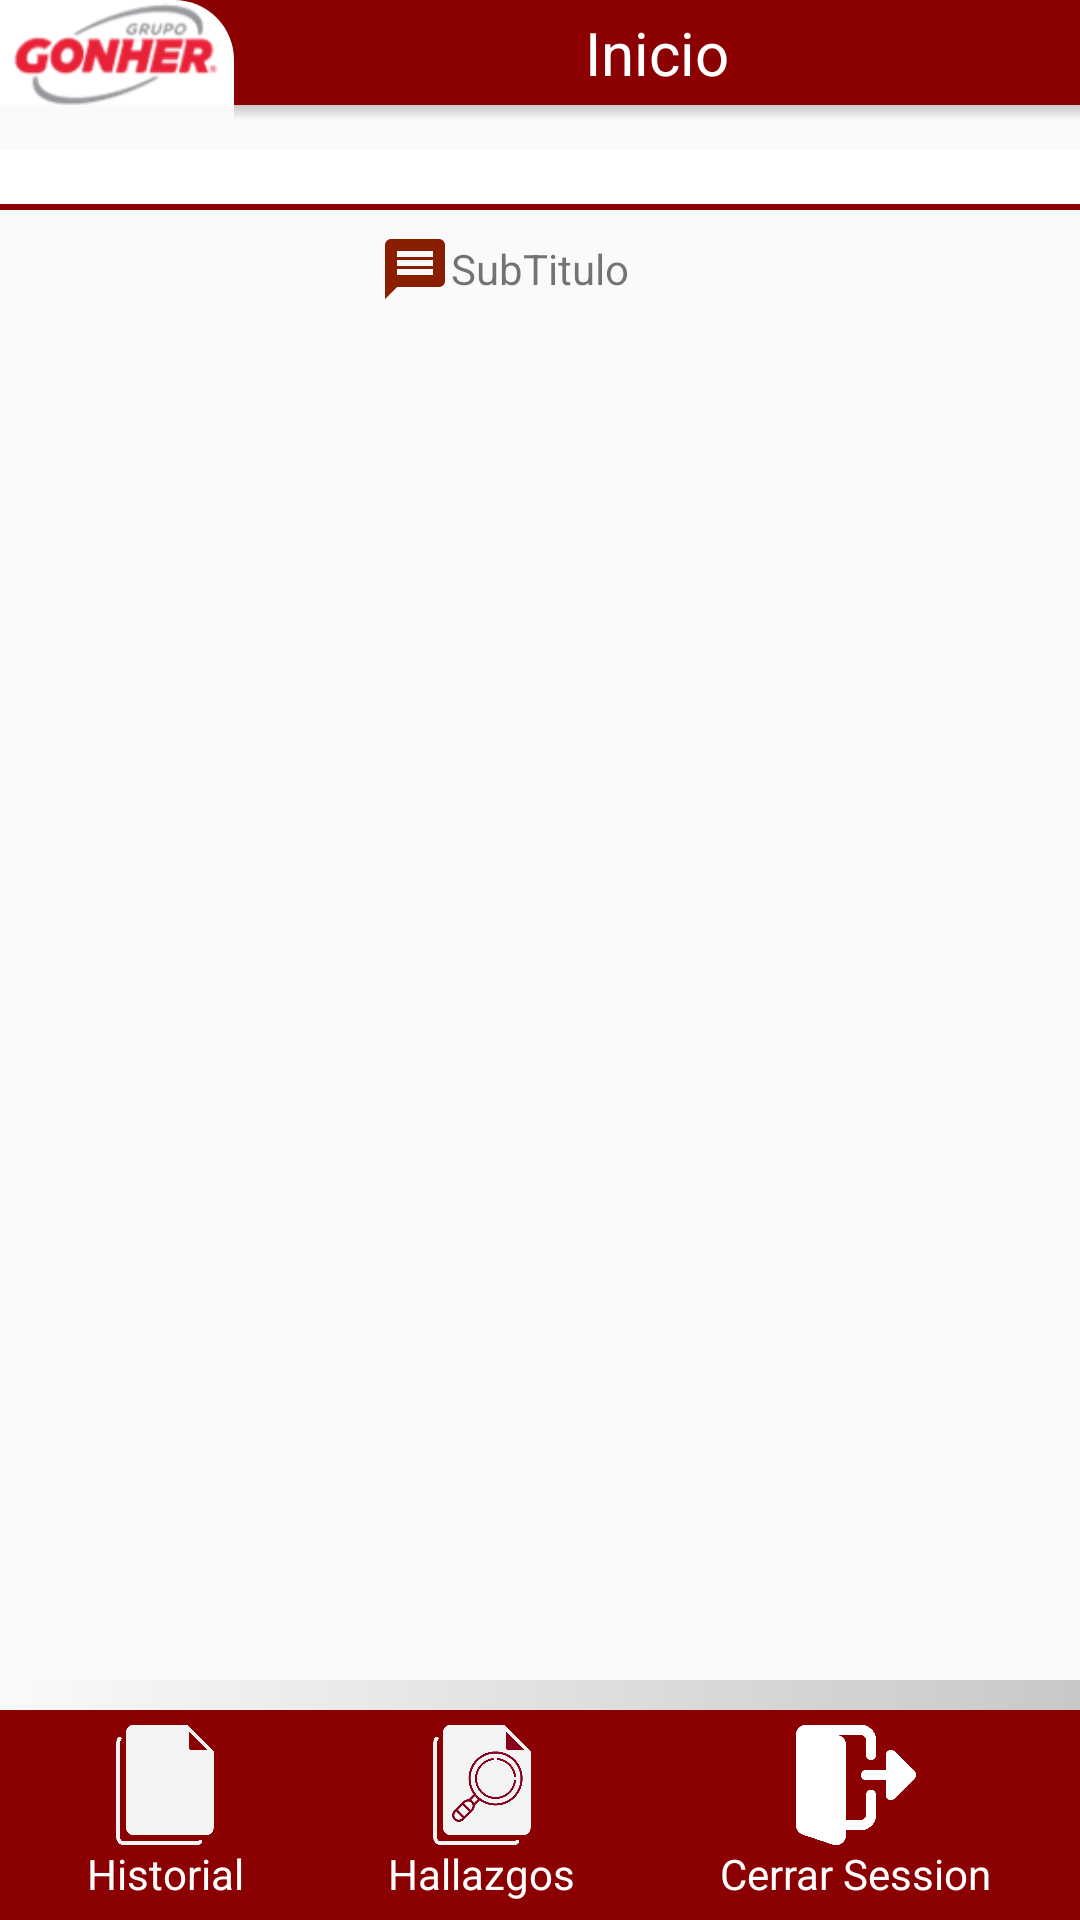

Write the Android layout XML for this screen, with the resource values it uses.
<!-- AndroidManifest.xml: application theme Theme.AppLPAs -->
<!-- res/layout/activity_status_hallazgos.xml -->
<?xml version="1.0" encoding="utf-8"?>
<androidx.constraintlayout.widget.ConstraintLayout xmlns:android="http://schemas.android.com/apk/res/android"
    xmlns:app="http://schemas.android.com/apk/res-auto"
    xmlns:tools="http://schemas.android.com/tools"
    android:layout_width="match_parent"
    android:layout_height="match_parent"
    tools:context=".HallazgosResponsable">


    <include
        android:id="@+id/include"
        layout="@layout/topbar"
        app:layout_constraintEnd_toEndOf="parent"
        app:layout_constraintStart_toStartOf="parent"
        app:layout_constraintTop_toTopOf="parent" />

    <TextView
        android:id="@+id/textUsuarioSession"
        android:layout_width="match_parent"
        android:layout_height="20dp"
        android:layout_marginTop="10dp"
        android:background="@drawable/linea_titularsession"
        android:gravity="center"
        android:textStyle="bold"
        app:layout_constraintEnd_toEndOf="parent"
        app:layout_constraintStart_toStartOf="parent"
        app:layout_constraintTop_toBottomOf="@+id/include">

    </TextView>

    <TextView
        android:id="@+id/textSubtitulo"
        android:layout_width="wrap_content"
        android:layout_height="wrap_content"
        android:layout_marginStart="15dp"
        android:layout_marginLeft="15dp"
        android:layout_marginTop="10dp"
        android:layout_marginEnd="15dp"
        android:layout_marginRight="15dp"
        android:gravity="center"
        android:text="SubTitulo"
        app:layout_constraintEnd_toEndOf="@+id/textUsuarioSession"
        app:layout_constraintStart_toStartOf="@+id/textUsuarioSession"
        app:layout_constraintTop_toBottomOf="@+id/textUsuarioSession"></TextView>

    <ScrollView
        android:id="@+id/scrollView2"
        android:layout_width="match_parent"
        android:layout_height="0dp"
        android:layout_marginBottom="16dp"
        app:layout_constraintBottom_toTopOf="@+id/include2"
        app:layout_constraintEnd_toEndOf="parent"
        app:layout_constraintHorizontal_bias="0.0"
        app:layout_constraintStart_toStartOf="parent"
        app:layout_constraintTop_toBottomOf="@+id/textSubtitulo">

        <LinearLayout
            android:id="@+id/layoutPrincipal"
            android:layout_width="match_parent"
            android:layout_height="wrap_content"
            android:layout_marginLeft="10dp"
            android:layout_marginTop="20px"
            android:layout_marginRight="10dp"
            android:orientation="vertical"></LinearLayout>


    </ScrollView>

    <include
        android:id="@+id/include2"
        layout="@layout/bottombar"
        android:layout_width="match_parent"
        android:layout_height="wrap_content"
        app:layout_constraintBottom_toBottomOf="parent" />

    <ImageView
        android:id="@+id/imageView"
        android:layout_width="wrap_content"
        android:layout_height="wrap_content"
        app:layout_constraintBottom_toBottomOf="@+id/textSubtitulo"
        app:layout_constraintEnd_toStartOf="@+id/textSubtitulo"
        app:layout_constraintTop_toTopOf="@+id/textSubtitulo"
        app:srcCompat="@drawable/ic_message"
        tools:ignore="VectorDrawableCompat" />


</androidx.constraintlayout.widget.ConstraintLayout>
<!-- res/layout/topbar.xml (included above) -->
<?xml version="1.0" encoding="utf-8"?>
<androidx.constraintlayout.widget.ConstraintLayout xmlns:android="http://schemas.android.com/apk/res/android"
    xmlns:app="http://schemas.android.com/apk/res-auto"
    xmlns:tools="http://schemas.android.com/tools"
    android:layout_width="match_parent"
    android:layout_height="wrap_content">


    <LinearLayout
        android:id="@+id/linearLayout3"
        android:layout_width="match_parent"
        android:layout_height="35dp"
        android:background="#8B0000"
        android:orientation="horizontal"
        app:layout_constraintEnd_toEndOf="parent"
        app:layout_constraintStart_toStartOf="parent"
        app:layout_constraintTop_toTopOf="parent">

        <ImageView
            android:id="@+id/imageView4"
            android:layout_width="78dp"
            android:layout_height="match_parent"
            app:srcCompat="@drawable/logo_gonher"
            android:background="@drawable/fondo_logo" />

        <TextView
            android:id="@+id/titulo_toolbar"
            android:layout_width="wrap_content"
            android:layout_height="match_parent"
            android:layout_weight="1"
            android:background="#8B0000"
            android:gravity="center"
            android:text="Inicio"
            android:textColor="#ffffff"
            android:textSize="20sp" />

    </LinearLayout>

    <LinearLayout
        android:id="@+id/linearLayout"
        android:layout_width="match_parent"
        android:layout_height="wrap_content"
        android:orientation="horizontal"
        app:layout_constraintEnd_toEndOf="parent"
        app:layout_constraintStart_toStartOf="parent"
        app:layout_constraintTop_toBottomOf="@+id/linearLayout3">

        <ImageView
            android:id="@+id/imageView5"
            android:layout_width="match_parent"
            android:layout_height="5dp"
            android:layout_marginLeft="78dp"
            android:layout_weight="1"
            app:srcCompat="@drawable/sombra" />
    </LinearLayout>

</androidx.constraintlayout.widget.ConstraintLayout>
<!-- res/layout/bottombar.xml (included above) -->
<?xml version="1.0" encoding="utf-8"?>
<androidx.constraintlayout.widget.ConstraintLayout xmlns:android="http://schemas.android.com/apk/res/android"
    xmlns:app="http://schemas.android.com/apk/res-auto"
    xmlns:tools="http://schemas.android.com/tools"
    android:layout_width="match_parent"
    android:layout_height="match_parent">


    <LinearLayout
        android:id="@+id/linearLayout3"
        android:layout_width="match_parent"
        android:layout_height="70dp"
        android:background="#8B0000"
        android:orientation="horizontal"
        android:padding="5dp"
        app:layout_constraintBottom_toBottomOf="parent"
        app:layout_constraintEnd_toEndOf="parent"
        app:layout_constraintStart_toStartOf="parent">


        <LinearLayout
            android:id="@+id/layoutBtnUno"
            android:layout_width="wrap_content"
            android:layout_height="wrap_content"
            android:layout_weight="1"
            android:gravity="center"
            android:orientation="vertical">

            <Button
                android:id="@+id/btnHistorial"
                android:layout_width="40dp"
                android:layout_height="40dp"
                android:background="@drawable/icono_historial"
                 />

            <TextView
                android:id="@+id/textView1"
                android:layout_width="wrap_content"
                android:layout_height="wrap_content"
                android:text="Historial"
                android:textColor="#ffff"/>
        </LinearLayout>

        <LinearLayout
            android:id="@+id/layoutBtnDos"
            android:layout_width="wrap_content"
            android:layout_height="wrap_content"
            android:layout_weight="1"
            android:gravity="center"
            android:orientation="vertical">

            <Button
                android:id="@+id/btnHallazgos"
                android:layout_width="40dp"
                android:layout_height="40dp"
                android:background="@drawable/icono_hallazgos" />

            <TextView
                android:id="@+id/textView2"
                android:layout_width="wrap_content"
                android:layout_height="wrap_content"
                android:text="Hallazgos"
                android:textColor="#ffff"/>
        </LinearLayout>

        <LinearLayout
            android:id="@+id/layoutBtnTres"
            android:layout_width="wrap_content"
            android:layout_height="wrap_content"
            android:layout_weight="1"
            android:gravity="center"
            android:orientation="vertical">

            <Button
                android:id="@+id/btnCerrar"
                android:layout_width="40dp"
                android:layout_height="40dp"
                android:background="@drawable/icono_cerrar_session" />

            <TextView
                android:id="@+id/textView3"
                android:layout_width="wrap_content"
                android:layout_height="wrap_content"
                android:text="Cerrar Session"
                android:textColor="#ffff"/>
        </LinearLayout>


    </LinearLayout>

    <LinearLayout
        android:id="@+id/linearLayout"
        android:layout_width="match_parent"
        android:layout_height="10dp"
        android:orientation="horizontal"
        app:layout_constraintBottom_toTopOf="@+id/linearLayout3">

        <ImageView
            android:id="@+id/imageView5"
            android:layout_width="match_parent"
            android:layout_height="match_parent"

            android:layout_weight="1"
            app:srcCompat="@drawable/sombra_inferior" />
    </LinearLayout>

</androidx.constraintlayout.widget.ConstraintLayout>
<!-- resources referenced by this layout -->
<resources>
  <!-- drawable fondo_logo (drawable) -->
  <?xml version="1.0" encoding="utf-8"?>
  <shape xmlns:android="http://schemas.android.com/apk/res/android">
      <solid android:color="#ffffff"></solid>
      <corners
          android:topRightRadius="20dp"
          >
      </corners>
  </shape>
  <!-- drawable ic_message (drawable) -->
  <vector android:autoMirrored="true" android:height="24dp"
      android:tint="#891E00" android:viewportHeight="24"
      android:viewportWidth="24" android:width="24dp" xmlns:android="http://schemas.android.com/apk/res/android">
      <path android:fillColor="@android:color/white" android:pathData="M20,2L4,2c-1.1,0 -1.99,0.9 -1.99,2L2,22l4,-4h14c1.1,0 2,-0.9 2,-2L22,4c0,-1.1 -0.9,-2 -2,-2zM18,14L6,14v-2h12v2zM18,11L6,11L6,9h12v2zM18,8L6,8L6,6h12v2z"/>
  </vector>
  <!-- drawable icono_cerrar_session: png bitmap (drawable, 4752 bytes) -->
  <!-- drawable icono_hallazgos: png bitmap (drawable, 23319 bytes) -->
  <!-- drawable icono_historial: png bitmap (drawable, 4524 bytes) -->
  <!-- drawable linea_titularsession (drawable) -->
  <?xml version="1.0" encoding="utf-8"?>
  <layer-list
  xmlns:android="http://schemas.android.com/apk/res/android"
      >
  
  <item>
      <shape android:shape="rectangle">
          <solid android:color="#ffffff"/>
          <stroke android:color="#8B0000"
              android:width="5dp"/>
      </shape>
  </item>
  
  <item android:bottom="2dp">
      <shape android:shape="rectangle">
          <solid android:color="#ffffff"/>
      </shape>
  </item>
  </layer-list>
  <!-- drawable logo_gonher: png bitmap (drawable, 8449 bytes) -->
  <!-- drawable sombra (drawable) -->
  <?xml version="1.0" encoding="utf-8"?>
  <shape xmlns:android="http://schemas.android.com/apk/res/android">
      <gradient
          android:endColor="#33000000"
          android:startColor="@android:color/transparent"
          android:angle="90"
          />
  </shape>
  <!-- drawable sombra_inferior (drawable) -->
  <?xml version="1.0" encoding="utf-8"?>
  <shape xmlns:android="http://schemas.android.com/apk/res/android">
      <gradient
          android:endColor="#33000000"
          android:startColor="@android:color/transparent"
          />
  </shape>
  <style name="Theme.AppLPAs" parent="Theme.AppCompat.Light.NoActionBar">
          
          <item name="windowNoTitle">true</item>
          <item name="windowActionBar">false</item>
          
          <item name="colorPrimary">@color/purple_500</item>
          <item name="colorPrimaryVariant">@color/red_400</item>
          <item name="colorOnPrimary">@color/white</item>
          
          <item name="colorSecondary">@color/teal_200</item>
          <item name="colorSecondaryVariant">@color/teal_700</item>
          <item name="colorOnSecondary">@color/black</item>
          
          <item name="android:statusBarColor" tools:targetApi="l">?attr/colorPrimaryVariant</item>
          
      </style>
  <color name="purple_500">#FF6200EE</color>
  <color name="red_400">#810F0F</color>
  <color name="white">#FFFFFFFF</color>
  <color name="teal_200">#FF03DAC5</color>
  <color name="teal_700">#FF018786</color>
  <color name="black">#FF000000</color>
</resources>
